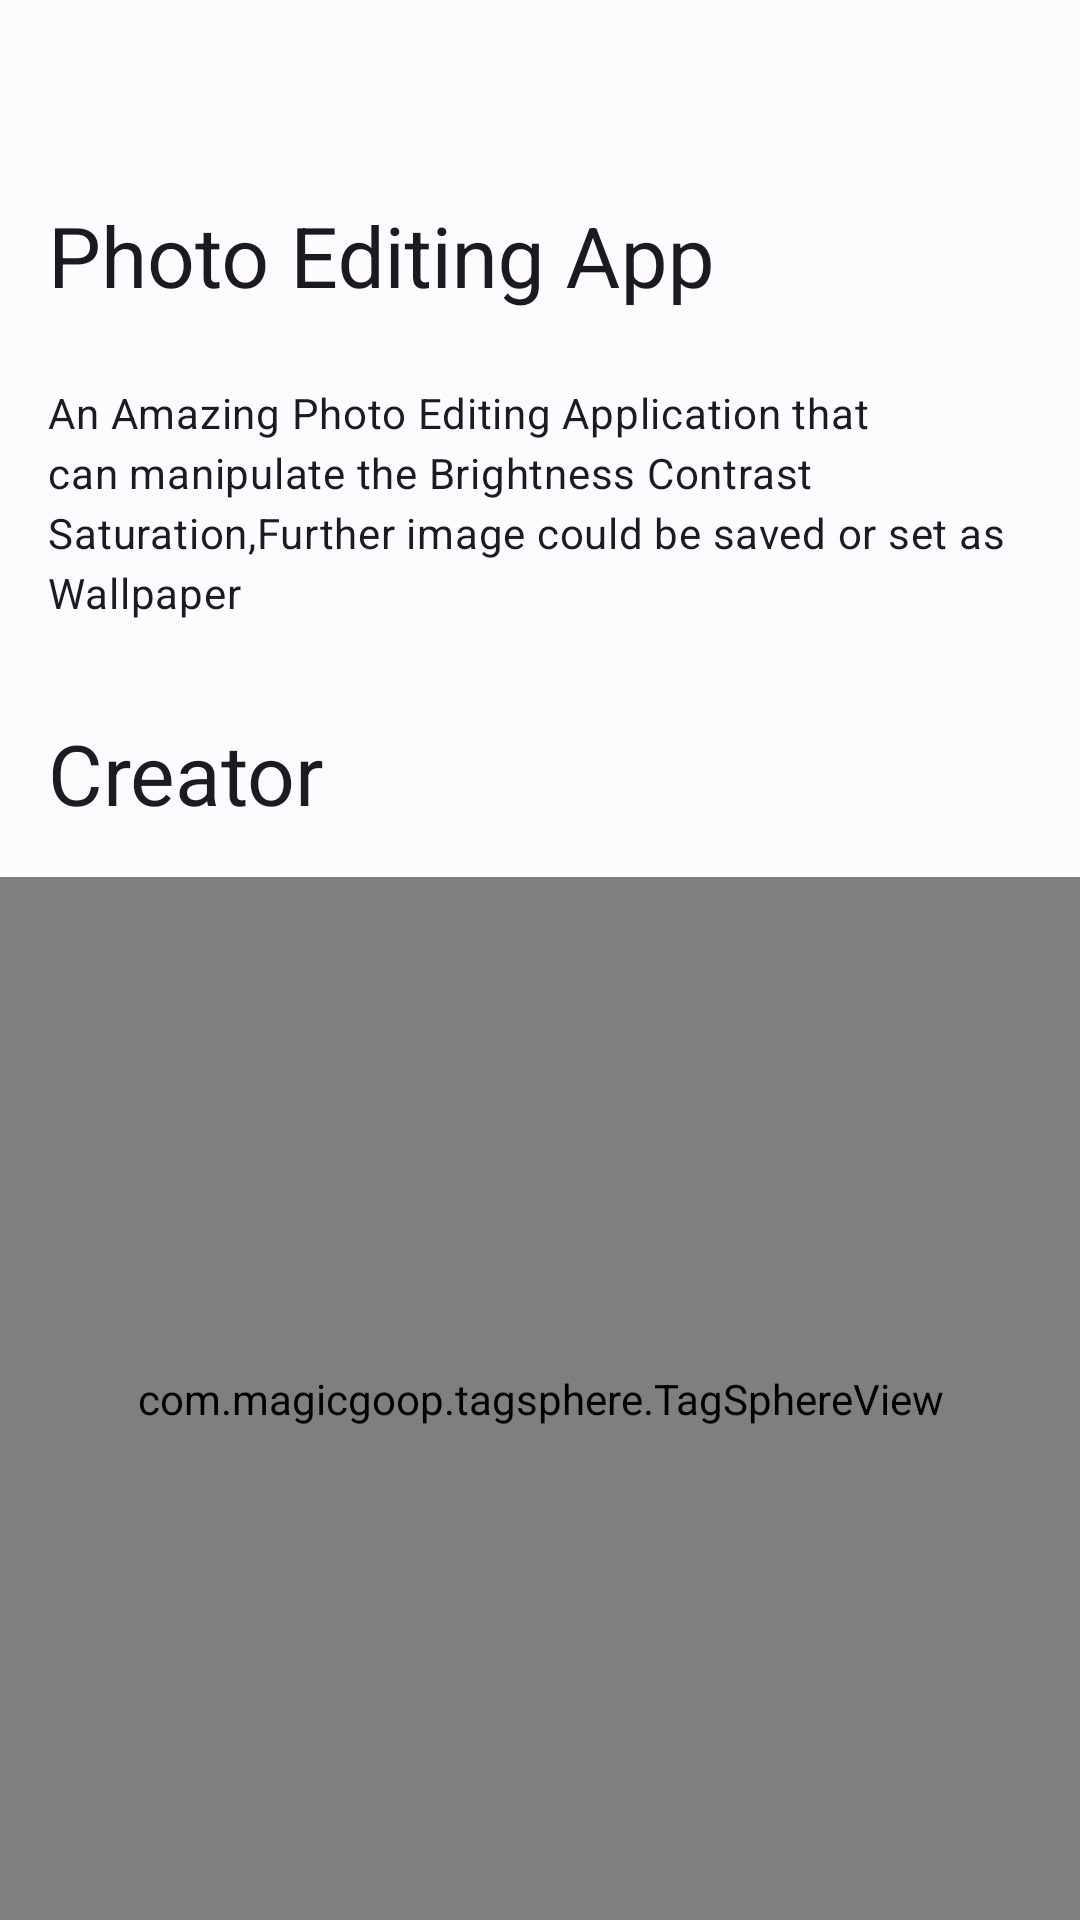

This screen was rendered from an Android layout file. Write that file and the resources it references.
<!-- AndroidManifest.xml: application theme Theme.PhotoEdit -->
<!-- res/layout/activity_aboutus.xml -->
<?xml version="1.0" encoding="utf-8"?>
<androidx.coordinatorlayout.widget.CoordinatorLayout xmlns:android="http://schemas.android.com/apk/res/android"
    xmlns:app="http://schemas.android.com/apk/res-auto"
    xmlns:tools="http://schemas.android.com/tools"
    android:layout_width="match_parent"
    android:layout_height="match_parent"
    android:fitsSystemWindows="true"
    tools:context=".aboutus.aboutus">

    <com.google.android.material.appbar.AppBarLayout
        android:layout_width="match_parent"
        android:layout_height="match_parent"
        android:fitsSystemWindows="true">

        <com.google.android.material.appbar.CollapsingToolbarLayout
            style="?attr/collapsingToolbarLayoutLargeStyle"
            android:layout_width="match_parent"

            android:layout_height="?attr/collapsingToolbarLayoutMediumSize">


            <com.google.android.material.appbar.MaterialToolbar
                android:id="@+id/toolbar"
                android:background="@android:color/transparent"
                android:layout_width="match_parent"
                android:layout_height="?attr/actionBarSize"
                app:title="Photo Editing App"
                />
        </com.google.android.material.appbar.CollapsingToolbarLayout>
        <include layout="@layout/content_aboutus" />
        <TextView
            android:id="@+id/textView"
            style="@style/TextAppearance.Material3.HeadlineMedium"
            android:padding="16dp"
            android:layout_width="match_parent"
            android:layout_height="wrap_content"
            android:text="Creator"/>
        <com.magicgoop.tagsphere.TagSphereView
            android:padding="16dp"
            android:id="@+id/tagSphereView"
            android:layout_width="match_parent"
            android:layout_height="347dp"
            android:layout_weight="1"
            app:easingFunction="easeOutExpo"
            app:radius="3"
            app:rotateOnTouch="true"

            />
    </com.google.android.material.appbar.AppBarLayout>











</androidx.coordinatorlayout.widget.CoordinatorLayout>
<!-- res/layout/content_aboutus.xml (included above) -->
<?xml version="1.0" encoding="utf-8"?>
<androidx.constraintlayout.widget.ConstraintLayout xmlns:android="http://schemas.android.com/apk/res/android"
    xmlns:app="http://schemas.android.com/apk/res-auto"
    android:layout_width="match_parent"
    android:layout_height="wrap_content"
    app:layout_behavior="@string/appbar_scrolling_view_behavior">




    <TextView
        android:id="@+id/textView2"
        style="@style/TextAppearance.Material3.BodyMedium"
        android:padding="16dp"
        android:layout_width="match_parent"
        android:layout_height="wrap_content"
        android:text="An Amazing Photo Editing Application that can manipulate the Brightness Contrast Saturation,Further image could be saved or set as Wallpaper "
        app:layout_constraintStart_toStartOf="parent"
        app:layout_constraintTop_toTopOf="parent" />


</androidx.constraintlayout.widget.ConstraintLayout>
<!-- resources referenced by this layout -->
<resources>
  <style name="Theme.PhotoEdit" parent="Base.Theme.PhotoEdit" />
  <style name="Base.Theme.PhotoEdit" parent="Theme.Material3.DayNight.NoActionBar">
          
          
          <item name="colorPrimary">@color/md_theme_light_primary</item>
          <item name="colorOnPrimary">@color/md_theme_light_onPrimary</item>
          <item name="colorPrimaryContainer">@color/md_theme_light_primaryContainer</item>
          <item name="colorOnPrimaryContainer">@color/md_theme_light_onPrimaryContainer</item>
          <item name="colorSecondary">@color/md_theme_light_secondary</item>
          <item name="colorOnSecondary">@color/md_theme_light_onSecondary</item>
          <item name="colorSecondaryContainer">@color/md_theme_light_secondaryContainer</item>
          <item name="colorOnSecondaryContainer">@color/md_theme_light_onSecondaryContainer</item>
          <item name="colorTertiary">@color/md_theme_light_tertiary</item>
          <item name="colorOnTertiary">@color/md_theme_light_onTertiary</item>
          <item name="colorTertiaryContainer">@color/md_theme_light_tertiaryContainer</item>
          <item name="colorOnTertiaryContainer">@color/md_theme_light_onTertiaryContainer</item>
          <item name="colorError">@color/md_theme_light_error</item>
          <item name="colorOnError">@color/md_theme_light_onError</item>
          <item name="colorErrorContainer">@color/md_theme_light_errorContainer</item>
          <item name="colorOnErrorContainer">@color/md_theme_light_onErrorContainer</item>
          <item name="android:colorBackground">@color/md_theme_light_background</item>
          <item name="colorOnBackground">@color/md_theme_light_onBackground</item>
          <item name="colorSurface">@color/md_theme_light_surface</item>
          <item name="colorOnSurface">@color/md_theme_light_onSurface</item>
          <item name="colorSurfaceVariant">@color/md_theme_light_surfaceVariant</item>
          <item name="colorOnSurfaceVariant">@color/md_theme_light_onSurfaceVariant</item>
          <item name="colorOutline">@color/md_theme_light_outline</item>
          <item name="colorSurfaceInverse">@color/md_theme_light_inverseSurface</item>
          <item name="colorOnSurfaceInverse">@color/md_theme_light_inverseOnSurface</item>
          <item name="colorPrimaryInverse">@color/md_theme_light_inversePrimary</item>
      </style>
  <color name="md_theme_light_primary">#005AC1</color>
  <color name="md_theme_light_onPrimary">#FFFFFF</color>
  <color name="md_theme_light_primaryContainer">#D8E2FF</color>
  <color name="md_theme_light_onPrimaryContainer">#001A41</color>
  <color name="md_theme_light_secondary">#535E78</color>
  <color name="md_theme_light_onSecondary">#FFFFFF</color>
  <color name="md_theme_light_secondaryContainer">#D8E2FF</color>
  <color name="md_theme_light_onSecondaryContainer">#0F1B32</color>
  <color name="md_theme_light_tertiary">#76517B</color>
  <color name="md_theme_light_onTertiary">#FFFFFF</color>
  <color name="md_theme_light_tertiaryContainer">#FED6FF</color>
  <color name="md_theme_light_onTertiaryContainer">#2D0E34</color>
  <color name="md_theme_light_error">#BA1A1A</color>
  <color name="md_theme_light_onError">#FFFFFF</color>
  <color name="md_theme_light_errorContainer">#FFDAD6</color>
  <color name="md_theme_light_onErrorContainer">#410002</color>
  <color name="md_theme_light_background">#FEFBFF</color>
  <color name="md_theme_light_onBackground">#1B1B1F</color>
  <color name="md_theme_light_surface">#FEFBFF</color>
  <color name="md_theme_light_onSurface">#1B1B1F</color>
  <color name="md_theme_light_surfaceVariant">#E1E2EC</color>
  <color name="md_theme_light_onSurfaceVariant">#44474F</color>
  <color name="md_theme_light_outline">#74777F</color>
  <color name="md_theme_light_inverseSurface">#303033</color>
  <color name="md_theme_light_inverseOnSurface">#F2F0F4</color>
  <color name="md_theme_light_inversePrimary">#ADC6FF</color>
</resources>
